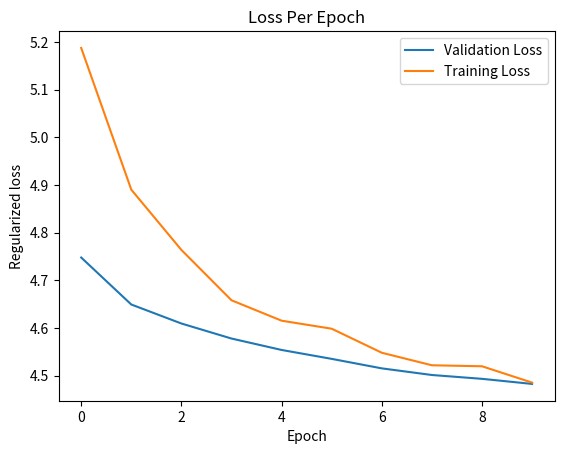

Write Python code to recreate this figure.
import matplotlib.pyplot as plt

VAL_LOSSES = [4.7477986812591553, 4.6491537094116211, 4.6092797517776489, 4.5777109861373901, 4.55376136302948, 4.5350325107574463, 4.5151046514511108, 4.5011823177337646, 4.4931303262710571, 4.482452392578125]
TRAIN_LOSSES = [5.1878022087944879, 4.8902433051003351, 4.7637442350387573, 4.6580495172076759, 4.6151861084832086, 4.5983320474624634, 4.5478902790281506, 4.5215979682074652, 4.5195024278428821, 4.4851922459072533]

def plot_losses():
	plt.plot(range(len(VAL_LOSSES)), VAL_LOSSES, label='Validation Loss')
	plt.plot(range(len(TRAIN_LOSSES)), TRAIN_LOSSES, label='Training Loss')
	plt.title('Loss Per Epoch')
	plt.xlabel('Epoch')
	plt.ylabel('Regularized loss')
	plt.legend()
	plt.show()
	#plt.savefig('loss_per_epoch.png', bbox_inches='tight')

if __name__ == "__main__":
	plot_losses()